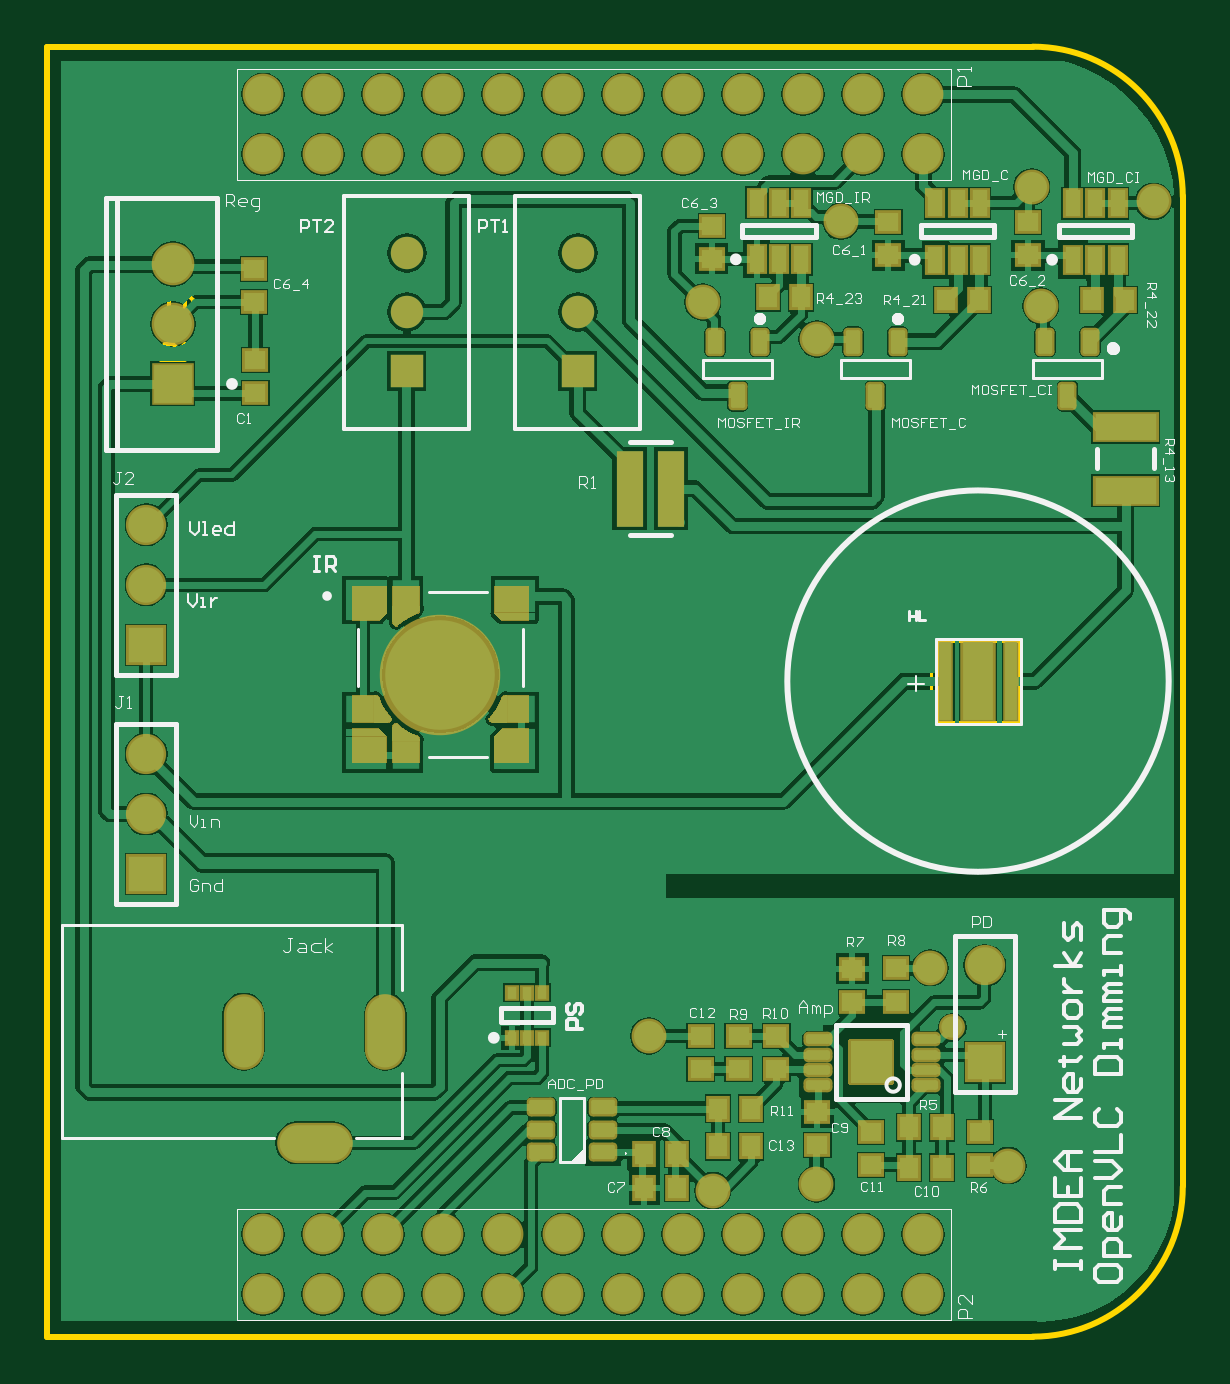
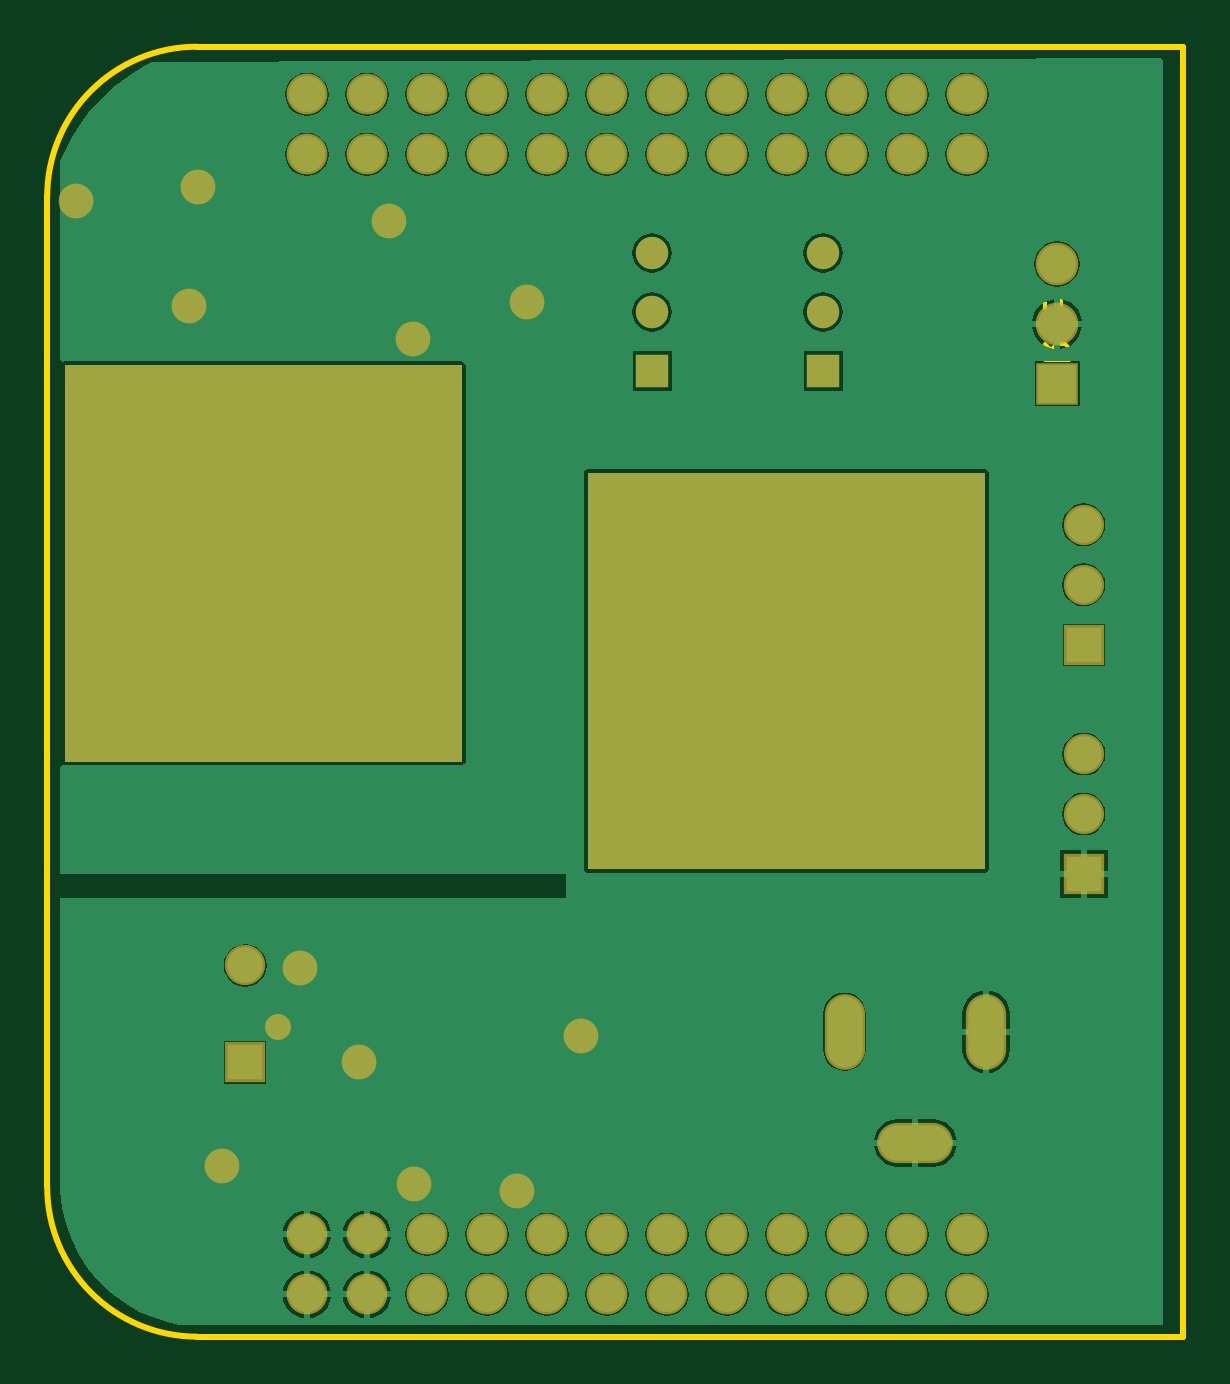
Circuit board: 7 layer files. Board 48.1 x 54.6 mm.
- bottom_copper: Dimming_IR_VLC.GBL (34995 bytes)
- bottom_mask: Dimming_IR_VLC.GBS (2473 bytes)
- outline: Dimming_IR_VLC.GM1 (1047 bytes)
- top_copper: Dimming_IR_VLC.GTL (85031 bytes)
- top_silk: Dimming_IR_VLC.GTO (23966 bytes)
- paste: Dimming_IR_VLC.GTP (11502 bytes)
- top_mask: Dimming_IR_VLC.GTS (14230 bytes)

=== bottom_copper: Dimming_IR_VLC.GBL (34995 bytes, source omitted) ===
=== bottom_mask: Dimming_IR_VLC.GBS ===
G04*
G04 #@! TF.GenerationSoftware,Altium Limited,Altium Designer,23.2.1 (34)*
G04*
G04 Layer_Color=16711935*
%FSLAX44Y44*%
%MOMM*%
G71*
G04*
G04 #@! TF.SameCoordinates,98CE878A-1806-4984-BA15-9BEB6A1E334D*
G04*
G04*
G04 #@! TF.FilePolarity,Negative*
G04*
G01*
G75*
%ADD48C,1.8032*%
%ADD49R,1.8032X1.8032*%
%ADD50C,1.3716*%
%ADD51R,1.3716X1.3716*%
%ADD52R,1.7032X1.7032*%
%ADD53C,1.7032*%
%ADD54C,1.7272*%
%ADD55O,1.7032X3.2032*%
%ADD56O,3.2032X1.7032*%
%ADD57C,0.9032*%
%ADD58C,0.8032*%
%ADD59C,1.2032*%
%ADD60C,1.4732*%
%ADD61C,1.1032*%
G36*
X251841Y198008D02*
X83742D01*
X83744Y365787D01*
X251841D01*
Y198008D01*
D02*
G37*
G36*
X473251Y243393D02*
X305153D01*
X305155Y411172D01*
X473251D01*
Y243393D01*
D02*
G37*
D48*
X53135Y454094D02*
D03*
Y428694D02*
D03*
D49*
Y403293D02*
D03*
D50*
X152127Y433763D02*
D03*
Y458763D02*
D03*
X224514Y433763D02*
D03*
Y458763D02*
D03*
D51*
X152127Y408763D02*
D03*
X224514D02*
D03*
D52*
X41785Y195845D02*
D03*
Y292846D02*
D03*
X396851Y116049D02*
D03*
D53*
X41785Y221245D02*
D03*
Y246645D02*
D03*
Y318246D02*
D03*
Y343646D02*
D03*
X396851Y157120D02*
D03*
D54*
X370762Y525841D02*
D03*
X345362D02*
D03*
X319962D02*
D03*
X294562D02*
D03*
X269162D02*
D03*
X243762D02*
D03*
X218362D02*
D03*
X192962D02*
D03*
X167562D02*
D03*
X142162D02*
D03*
X116762D02*
D03*
X91362D02*
D03*
X370762Y500441D02*
D03*
X345362D02*
D03*
X319962D02*
D03*
X294562D02*
D03*
X269162D02*
D03*
X243762D02*
D03*
X218362D02*
D03*
X192962D02*
D03*
X167562D02*
D03*
X142162D02*
D03*
X116762D02*
D03*
X91362D02*
D03*
Y17841D02*
D03*
X116762D02*
D03*
X142162D02*
D03*
X167562D02*
D03*
X192962D02*
D03*
X218362D02*
D03*
X243762D02*
D03*
X269162D02*
D03*
X294562D02*
D03*
X319962D02*
D03*
X345362D02*
D03*
X370762D02*
D03*
X91362Y43241D02*
D03*
X142162D02*
D03*
X167562D02*
D03*
X192962D02*
D03*
X218362D02*
D03*
X243762D02*
D03*
X269162D02*
D03*
X294562D02*
D03*
X319962D02*
D03*
X345362D02*
D03*
X370762D02*
D03*
X116762D02*
D03*
D55*
X143124Y129044D02*
D03*
X83124D02*
D03*
D56*
X113124Y82043D02*
D03*
D57*
X394051Y289088D02*
D03*
D58*
Y277638D02*
D03*
X394097Y266099D02*
D03*
D59*
X155100Y274828D02*
D03*
X166380Y291068D02*
D03*
X176117Y274838D02*
D03*
D60*
X325686Y422291D02*
D03*
X335883Y472102D02*
D03*
X420537Y436298D02*
D03*
X277386Y438055D02*
D03*
X468254Y480534D02*
D03*
X416678Y486613D02*
D03*
X254540Y127254D02*
D03*
X281635Y61831D02*
D03*
X325568Y64650D02*
D03*
X348713Y116226D02*
D03*
X373751Y156145D02*
D03*
X406757Y72413D02*
D03*
D61*
X383111Y130979D02*
D03*
M02*

=== outline: Dimming_IR_VLC.GM1 ===
G04*
G04 #@! TF.GenerationSoftware,Altium Limited,Altium Designer,23.2.1 (34)*
G04*
G04 Layer_Color=16711935*
%FSLAX44Y44*%
%MOMM*%
G71*
G04*
G04 #@! TF.SameCoordinates,98CE878A-1806-4984-BA15-9BEB6A1E334D*
G04*
G04*
G04 #@! TF.FilePolarity,Positive*
G04*
G01*
G75*
%ADD13C,0.2540*%
%ADD14C,0.1524*%
%ADD16C,0.1270*%
D13*
X480658Y482566D02*
G03*
X417158Y546066I-63500J0D01*
G01*
Y-34D02*
G03*
X480658Y63466I0J63500D01*
G01*
X480655Y63818D02*
Y482918D01*
X24Y546066D02*
X417158D01*
X24Y-34D02*
Y546066D01*
Y-34D02*
X417158D01*
D14*
X58215Y413453D02*
X48059D01*
Y418532D01*
X49751Y420225D01*
X53137D01*
X54830Y418532D01*
Y413453D01*
Y416839D02*
X58215Y420225D01*
Y428689D02*
Y425303D01*
X56522Y423610D01*
X53137D01*
X51444Y425303D01*
Y428689D01*
X53137Y430381D01*
X54830D01*
Y423610D01*
X61601Y437152D02*
Y438845D01*
X59908Y440538D01*
X51444D01*
Y435460D01*
X53137Y433767D01*
X56522D01*
X58215Y435460D01*
Y440538D01*
D16*
X374051Y269405D02*
Y285404D01*
X376801Y260154D02*
Y294654D01*
Y260154D02*
X411301D01*
Y294654D01*
X376801D02*
X411301D01*
M02*

=== top_copper: Dimming_IR_VLC.GTL (85031 bytes, source omitted) ===
=== top_silk: Dimming_IR_VLC.GTO (23966 bytes, source omitted) ===
=== paste: Dimming_IR_VLC.GTP (11502 bytes, source omitted) ===
=== top_mask: Dimming_IR_VLC.GTS (14230 bytes, source omitted) ===
